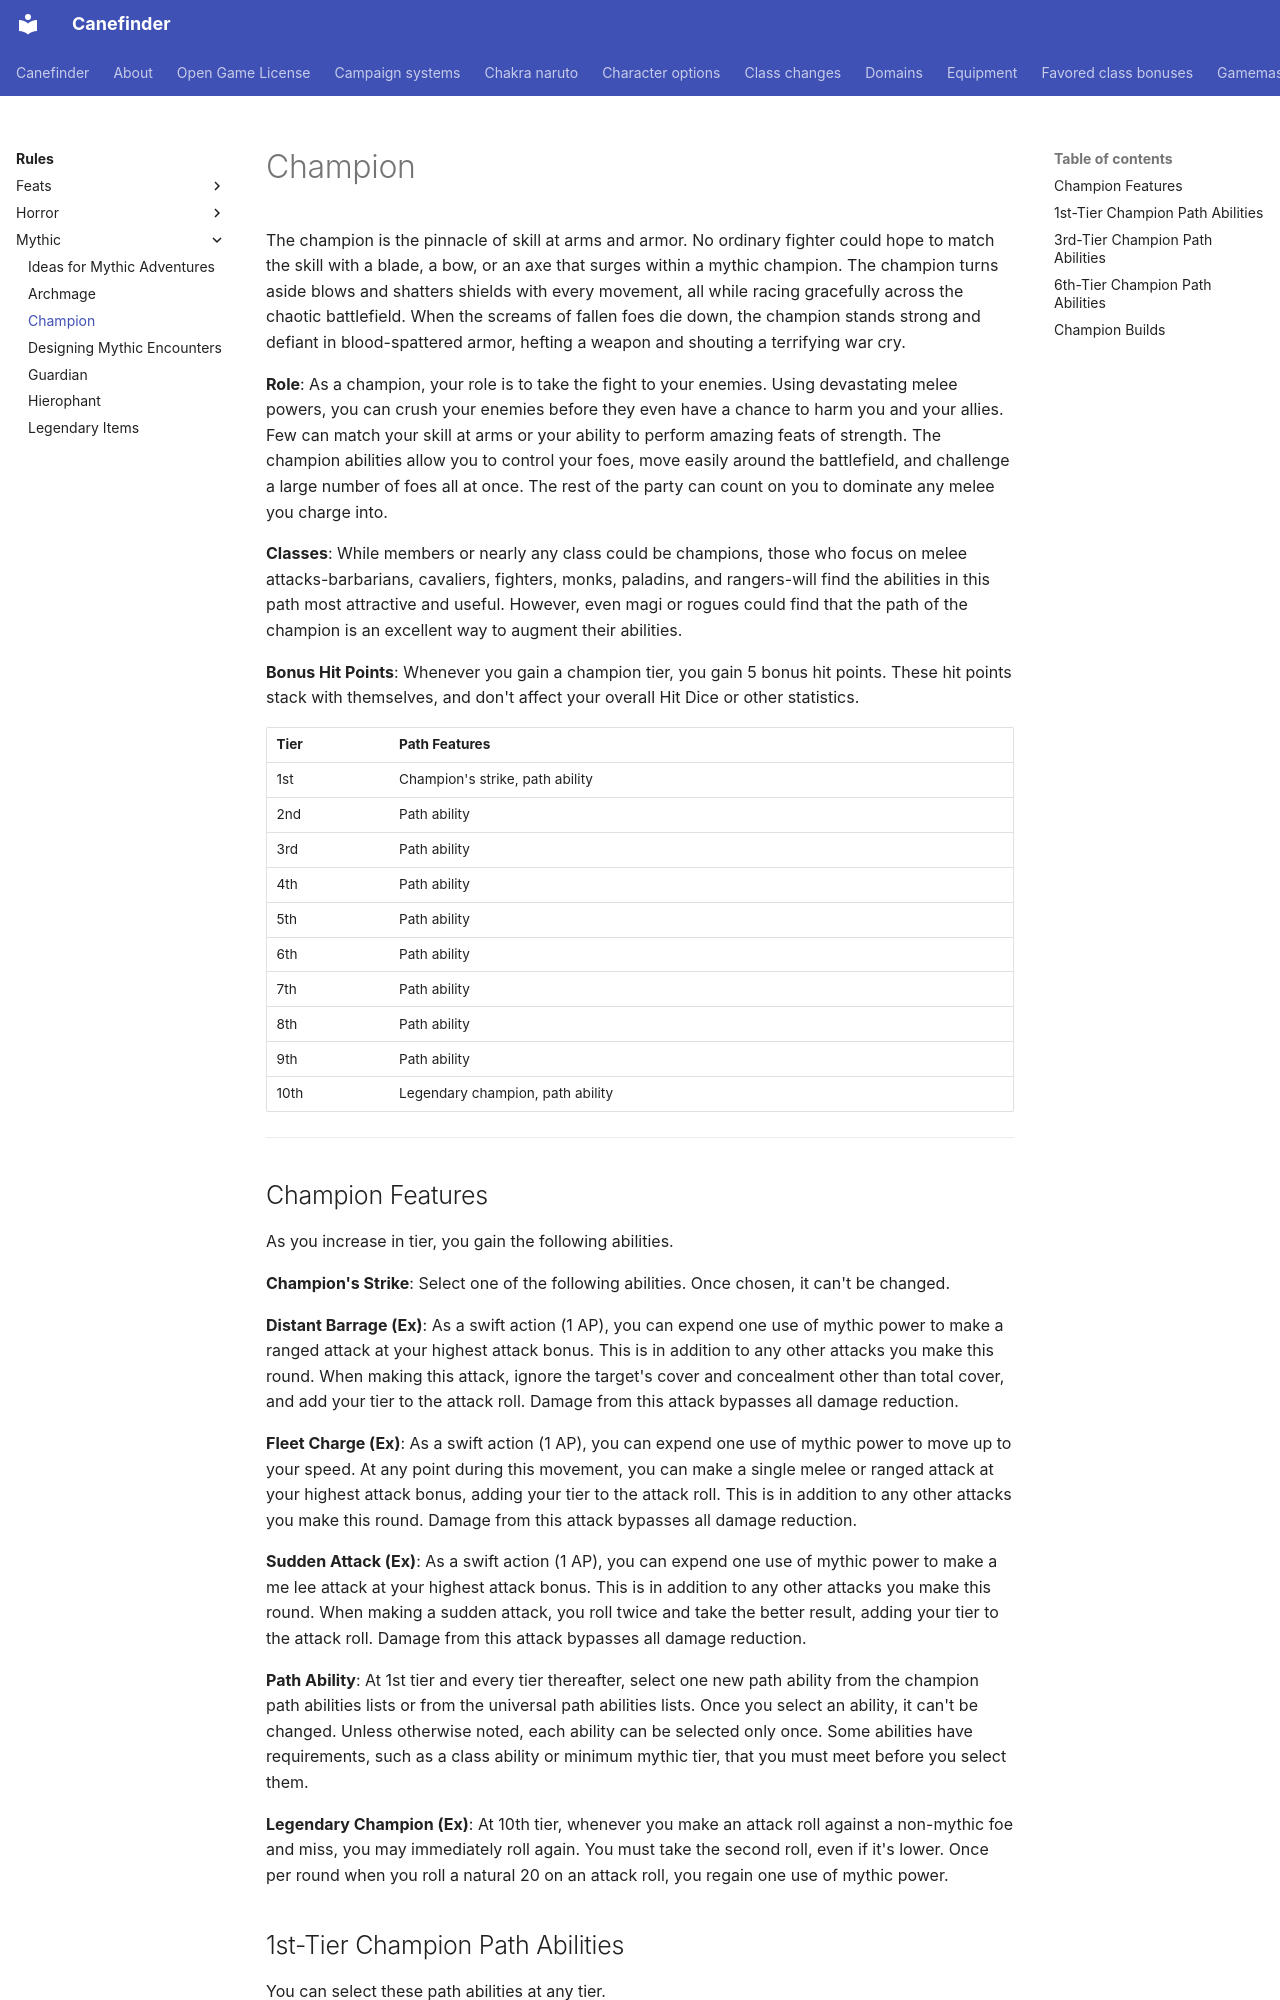

repository: canefinderhouserules/Canefinderhouserules · page: rules/mythic/champion/index.html · generator: mkdocs

# Champion

The champion is the pinnacle of skill at arms and armor. No ordinary fighter could hope to match the skill with a blade, a bow, or an axe that surges within a mythic champion. The champion turns aside blows and shatters shields with every movement, all while racing gracefully across the chaotic battlefield. When the screams of fallen foes die down, the champion stands strong and defiant in blood-spattered armor, hefting a weapon and shouting a terrifying war cry.

**Role**: As a champion, your role is to take the fight to your enemies. Using devastating melee powers, you can crush your enemies before they even have a chance to harm you and your allies. Few can match your skill at arms or your ability to perform amazing feats of strength. The champion abilities allow you to control your foes, move easily around the battlefield, and challenge a large number of foes all at once. The rest of the party can count on you to dominate any melee you charge into.

**Classes**: While members or nearly any class could be champions, those who focus on melee attacks-barbarians, cavaliers, fighters, monks, paladins, and rangers-will find the abilities in this path most attractive and useful. However, even magi or rogues could find that the path of the champion is an excellent way to augment their abilities.

**Bonus Hit Points**: Whenever you gain a champion tier, you gain 5 bonus hit points. These hit points stack with themselves, and don't affect your overall Hit Dice or other statistics.

| Tier | Path Features |
|---|---|
| 1st | Champion's strike, path ability |
| 2nd | Path ability |
| 3rd | Path ability |
| 4th | Path ability |
| 5th | Path ability |
| 6th | Path ability |
| 7th | Path ability |
| 8th | Path ability |
| 9th | Path ability |
| 10th | Legendary champion, path ability |

---

## Champion Features

As you increase in tier, you gain the following abilities.

**Champion's Strike**: Select one of the following abilities. Once chosen, it can't be changed.

**Distant Barrage (Ex)**: As a swift action (1 AP), you can expend one use of mythic power to make a ranged attack at your highest attack bonus. This is in addition to any other attacks you make this round. When making this attack, ignore the target's cover and concealment other than total cover, and add your tier to the attack roll. Damage from this attack bypasses all damage reduction.

**Fleet Charge (Ex)**: As a swift action (1 AP), you can expend one use of mythic power to move up to your speed. At any point during this movement, you can make a single melee or ranged attack at your highest attack bonus, adding your tier to the attack roll. This is in addition to any other attacks you make this round. Damage from this attack bypasses all damage reduction.

**Sudden Attack (Ex)**: As a swift action (1 AP), you can expend one use of mythic power to make a me lee attack at your highest attack bonus. This is in addition to any other attacks you make this round. When making a sudden attack, you roll twice and take the better result, adding your tier to the attack roll. Damage from this attack bypasses all damage reduction.

**Path Ability**: At 1st tier and every tier thereafter, select one new path ability from the champion path abilities lists or from the universal path abilities lists. Once you select an ability, it can't be changed. Unless otherwise noted, each ability can be selected only once. Some abilities have requirements, such as a class ability or minimum mythic tier, that you must meet before you select them.

**Legendary Champion (Ex)**: At 10th tier, whenever you make an attack roll against a non-mythic foe and miss, you may immediately roll again. You must take the second roll, even if it's lower. Once per round when you roll a natural 20 on an attack roll, you regain one use of mythic power.
